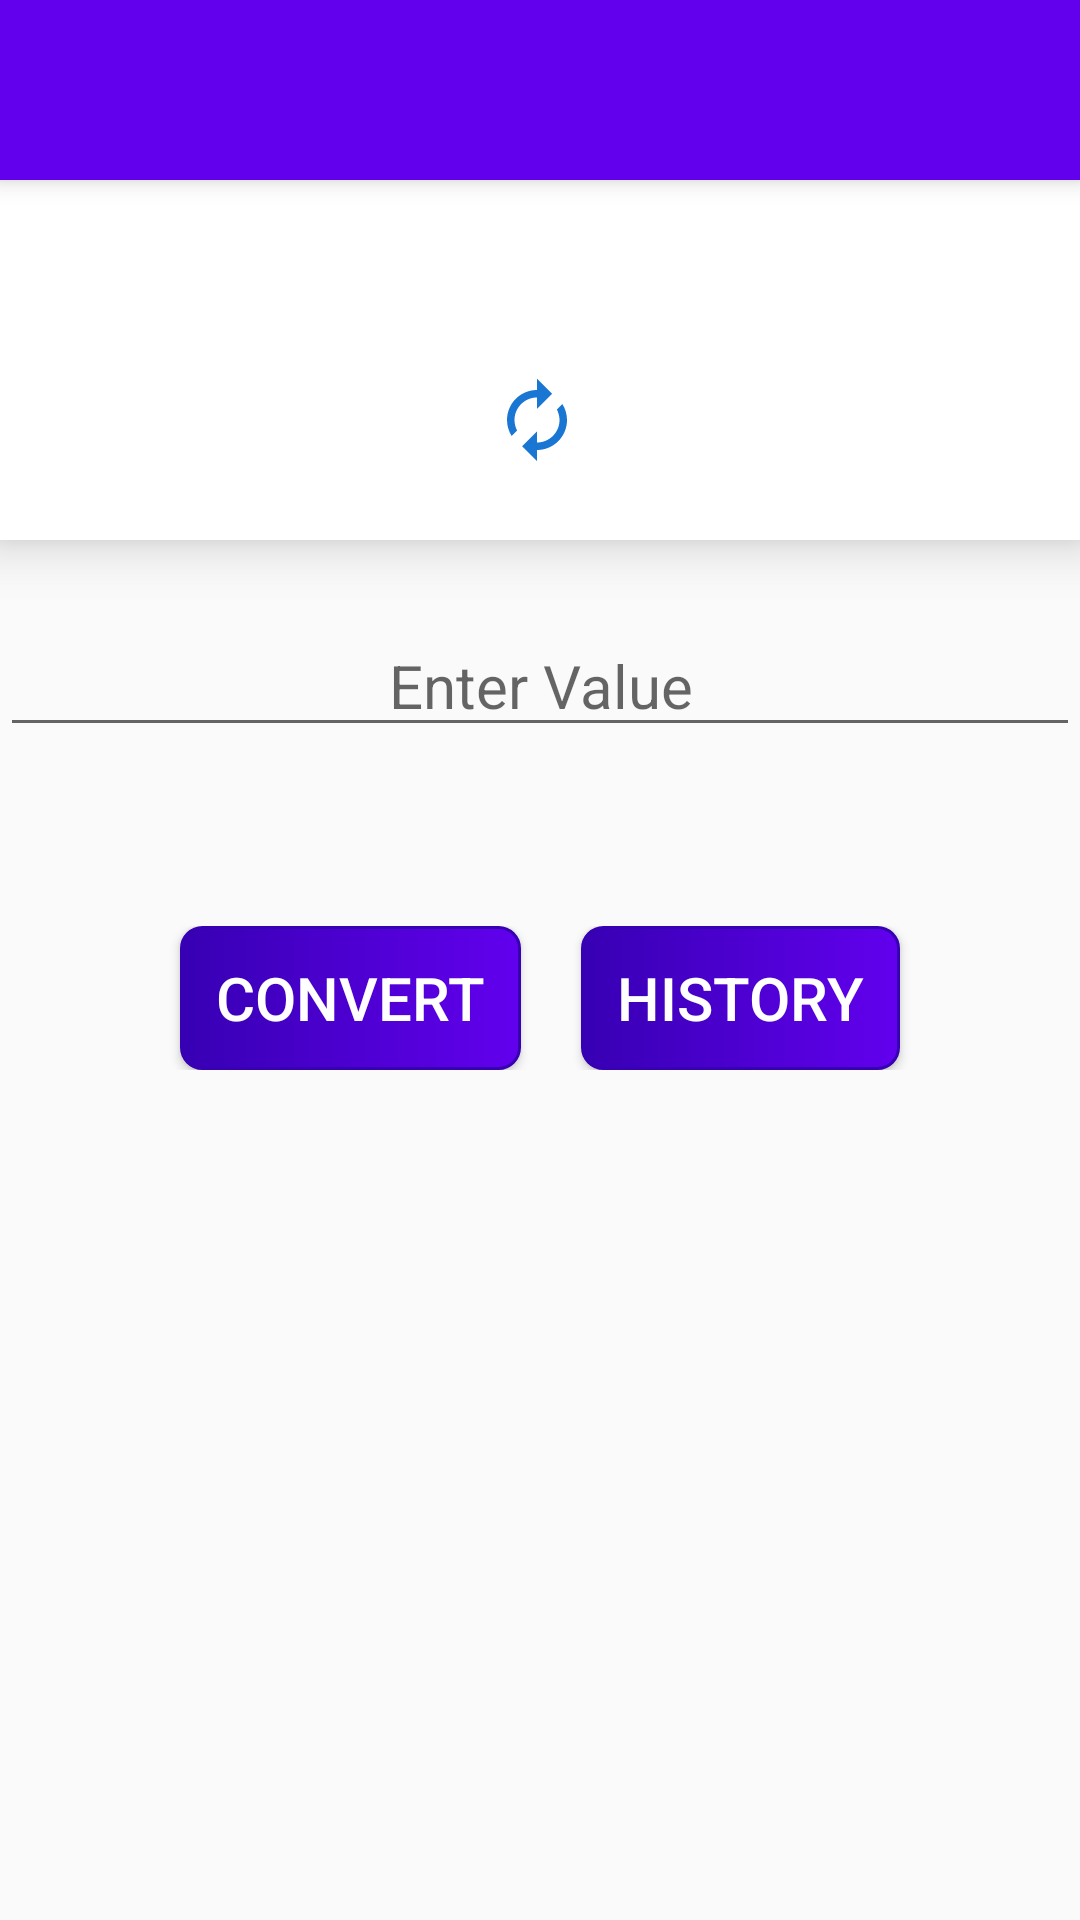

Write the Android layout XML for this screen, with the resource values it uses.
<!-- AndroidManifest.xml: application theme AppTheme -->
<!-- res/layout/activity_bits_bytes_converter.xml -->
<?xml version="1.0" encoding="utf-8"?>
<RelativeLayout xmlns:android="http://schemas.android.com/apk/res/android"
    xmlns:app="http://schemas.android.com/apk/res-auto"
    xmlns:tools="http://schemas.android.com/tools"
    android:layout_width="match_parent"
    android:layout_height="match_parent"
    tools:context=".BitsBytesConverterActivity">


    <RelativeLayout
        android:layout_width="match_parent"
        android:layout_height="match_parent"
        android:orientation="vertical">

        <include
            android:id="@+id/app_toolbar"
            layout="@layout/app_toolbar" />

        <ScrollView
            android:layout_width="match_parent"
            android:layout_height="match_parent"
            android:layout_below="@+id/app_toolbar">

            <RelativeLayout
                android:layout_width="match_parent"
                android:layout_height="wrap_content">

                <androidx.cardview.widget.CardView
                    android:id="@+id/card_view"
                    android:layout_width="match_parent"
                    android:layout_height="wrap_content"
                    android:layout_marginTop="0dp"
                    app:cardCornerRadius="0dp"
                    app:cardElevation="10dp">


                    <TextView
                        android:id="@+id/marque_text_view"
                        android:layout_width="match_parent"
                        android:layout_height="wrap_content"
                        android:layout_marginTop="10dp"
                        android:ellipsize="marquee"
                        android:marqueeRepeatLimit="marquee_forever"
                        android:scrollHorizontally="true"
                        android:singleLine="true"
                        android:textColor="#E06203"
                        android:textSize="20sp"
                        android:textStyle="italic"

                        />

                    <LinearLayout

                        android:layout_width="match_parent"
                        android:layout_height="80dp"
                        android:layout_marginTop="40dp"
                        android:gravity="center"
                        android:orientation="horizontal"

                        >


                        <LinearLayout
                            android:id="@+id/left_bits_bytes_layout"
                            android:layout_width="145dp"
                            android:layout_height="wrap_content"
                            android:layout_marginEnd="10dp"
                            android:gravity="center"
                            android:orientation="horizontal">

                            <TextView
                                android:id="@+id/left_bits_bytes_text_view"
                                android:layout_width="wrap_content"
                                android:layout_height="wrap_content"
                                android:textColor="@color/colorPrimary"
                                android:textSize="14sp"
                                android:textStyle="bold" />


                            <Spinner
                                android:id="@+id/left_spinner"
                                android:layout_width="30dp"
                                android:layout_height="30dp"
                                android:background="@drawable/ic_arrow_drop" />

                        </LinearLayout>


                        <ImageView
                            android:id="@+id/arrow_image_view"
                            android:layout_width="30dp"
                            android:layout_height="30dp"
                            android:src="@drawable/ic_autorenew" />

                        <LinearLayout
                            android:id="@+id/right_bits_bytes_layout"
                            android:layout_width="145dp"
                            android:layout_height="wrap_content"
                            android:layout_marginStart="12dp"
                            android:gravity="center"
                            android:orientation="horizontal">

                            <TextView
                                android:id="@+id/right_bits_bytes_text_view"
                                android:layout_width="wrap_content"
                                android:layout_height="wrap_content"
                                android:layout_marginStart="10dp"
                                android:textColor="@color/colorPrimary"
                                android:textSize="14sp"
                                android:textStyle="bold" />

                            <Spinner
                                android:id="@+id/right_spinner"
                                android:layout_width="30dp"
                                android:layout_height="30dp"
                                android:background="@drawable/ic_arrow_drop" />

                        </LinearLayout>


                    </LinearLayout>
                </androidx.cardview.widget.CardView>


                <LinearLayout
                    android:layout_width="match_parent"
                    android:layout_height="wrap_content"
                    android:layout_below="@+id/card_view"
                    android:layout_marginTop="25dp"
                    android:gravity="center"
                    android:orientation="vertical">

                    <EditText
                        android:id="@+id/edit_text"
                        android:layout_width="match_parent"
                        android:layout_height="wrap_content"
                        android:hint="Enter Value"
                        android:imeOptions="actionDone"
                        android:inputType="numberDecimal"
                        android:textColor="@android:color/black"
                        android:textSize="20sp"
                        android:textAlignment="center" />


                    <TextView
                        android:id="@+id/result_text_view"
                        android:layout_width="wrap_content"
                        android:layout_height="wrap_content"
                        android:layout_marginTop="16dp"
                        android:padding="5dp"
                        android:textColor="@color/colorAccent"
                        android:textSize="16sp"
                        android:textStyle="normal" />

                    <LinearLayout
                        android:layout_width="match_parent"
                        android:layout_height="wrap_content"
                        android:layout_marginTop="12dp"
                        android:gravity="center">

                        <Button
                            android:id="@+id/bits_bytes_convert_button"
                            android:layout_width="wrap_content"
                            android:layout_height="wrap_content"
                            android:layout_marginTop="0dp"
                            android:layout_marginEnd="10dp"
                            android:background="@drawable/button_background_shape"
                            android:text=" CONVERT "
                            android:textColor="@android:color/white"
                            android:textSize="20sp" />

                        <Button
                            android:id="@+id/bits_bytes_history_button"
                            android:layout_width="wrap_content"
                            android:layout_height="wrap_content"
                            android:layout_marginStart="10dp"
                            android:layout_marginTop="0dp"
                            android:background="@drawable/button_background_shape"
                            android:text=" HISTORY "
                            android:textAlignment="center"
                            android:textColor="@android:color/white"
                            android:textSize="20sp" />
                    </LinearLayout>


                </LinearLayout>
            </RelativeLayout>
        </ScrollView>
    </RelativeLayout>



</RelativeLayout>
<!-- res/layout/app_toolbar.xml (included above) -->
<?xml version="1.0" encoding="utf-8"?>
<androidx.appcompat.widget.Toolbar xmlns:android="http://schemas.android.com/apk/res/android"
    android:layout_width="match_parent"
    android:layout_height="60dp"
    xmlns:app="http://schemas.android.com/apk/res-auto"
    android:id="@+id/app_toolbar"
    android:background="@color/colorPrimary"
    app:popupTheme="@style/ThemeOverlay.AppCompat.Light"
    android:theme="@style/ThemeOverlay.AppCompat.Dark.ActionBar"
    android:elevation="5dp"

    >

    <TextView
        android:id="@+id/app_toolbar_title"
        android:layout_width="wrap_content"
        android:layout_height="wrap_content"
        android:textSize="20sp"
        android:textColor="@android:color/white"
        android:layout_marginBottom="18dp"
        />

    <ImageView
        android:id="@+id/audio_enable_image_view"
        android:layout_width="30dp"
        android:layout_height="30dp"
        android:src="@drawable/ic_volume_on"
        android:layout_marginStart="30dp"
        />

</androidx.appcompat.widget.Toolbar>
<!-- resources referenced by this layout -->
<resources>
  <!-- drawable button_background_shape (drawable) -->
  <?xml version="1.0" encoding="utf-8"?>
  <selector xmlns:android="http://schemas.android.com/apk/res/android">
  
      <item
          android:state_pressed="true"
          android:drawable="@drawable/button_pressed_state"/>
      <item
          android:state_enabled="false"
          android:drawable="@drawable/button_dissable_state"/>
  
      <item
          android:drawable="@drawable/button_defalt_state"/>
  
  </selector>
  <!-- drawable ic_autorenew (drawable) -->
  <vector android:height="24dp" android:tint="#1976D2"
      android:viewportHeight="24.0" android:viewportWidth="24.0"
      android:width="24dp" xmlns:android="http://schemas.android.com/apk/res/android">
      <path android:fillColor="#FF000000" android:pathData="M12,6v3l4,-4 -4,-4v3c-4.42,0 -8,3.58 -8,8 0,1.57 0.46,3.03 1.24,4.26L6.7,14.8c-0.45,-0.83 -0.7,-1.79 -0.7,-2.8 0,-3.31 2.69,-6 6,-6zM18.76,7.74L17.3,9.2c0.44,0.84 0.7,1.79 0.7,2.8 0,3.31 -2.69,6 -6,6v-3l-4,4 4,4v-3c4.42,0 8,-3.58 8,-8 0,-1.57 -0.46,-3.03 -1.24,-4.26z"/>
  </vector>
  <style name="AppTheme" parent="Theme.AppCompat.Light.NoActionBar">
          
          <item name="colorPrimary">@color/colorPrimary</item>
          <item name="colorPrimaryDark">@color/colorPrimaryDark</item>
          <item name="colorAccent">@color/colorAccent</item>
          <item name="android:windowAnimationStyle">@style/CustomActivityAnimation</item>
          
      </style>
  <!-- drawable button_pressed_state (drawable) -->
  <?xml version="1.0" encoding="utf-8"?>
  <shape xmlns:android="http://schemas.android.com/apk/res/android"
      android:shape="rectangle"
      >
  
      <gradient
          android:startColor="@android:color/white"
          android:endColor="#4B4B9E"
          android:angle="0"
          />
  
      
          
      <stroke
          android:width="1dp"
          android:color="@color/colorAccent"
          />
  
      <padding
          android:top="7dp"
          android:bottom="7dp"
          android:left="7dp"
          android:right="7dp"
          />
  
      <corners
          android:radius="7dp"/>
  
  
  
  
  </shape>
  <!-- drawable button_dissable_state (drawable) -->
  <?xml version="1.0" encoding="utf-8"?>
  <shape xmlns:android="http://schemas.android.com/apk/res/android"
      android:shape="rectangle"
      >
  
      <solid
          android:color="#b6b7b0"
          />
  
      
          
      <stroke
          android:width="3dp"
          android:color="@android:color/black"
          />
  
      <padding
          android:top="7dp"
          android:bottom="7dp"
          android:left="7dp"
          android:right="7dp"
          />
  
      <corners
          android:radius="10dp"/>
  
  
  
  
  </shape>
  <!-- drawable button_defalt_state (drawable) -->
  <?xml version="1.0" encoding="utf-8"?>
  <shape xmlns:android="http://schemas.android.com/apk/res/android"
      android:shape="rectangle"
      >
  
      <gradient
          android:startColor="@color/colorPrimaryDark"
          android:endColor="@color/colorPrimary"
          android:angle="0"
          />
  
      
          
      <stroke
          android:width="1dp"
          android:color="@color/colorPrimaryDark"
          />
  
      <padding
          android:top="7dp"
          android:bottom="7dp"
          android:left="7dp"
          android:right="7dp"
          />
  
      <corners
          android:radius="7dp"/>
  
  
  
  
  </shape>
  <style name="CustomActivityAnimation" parent="@android:style/Animation.Activity">
          <item name="android:activityOpenEnterAnimation">@anim/slide_in_right</item>
          <item name="android:activityOpenExitAnimation">@anim/slide_out_left</item>
          <item name="android:activityCloseEnterAnimation">@anim/slide_in_left</item>
          <item name="android:activityCloseExitAnimation">@anim/slide_out_right</item>
      </style>
  <!-- not gathered from this repository: default colours our renderer supplied (Android Studio template values) -->
  <color name="colorPrimary">#FF6200EE</color>
  <color name="colorPrimaryDark">#FF3700B3</color>
  <color name="colorAccent">#FF03DAC5</color>
</resources>
